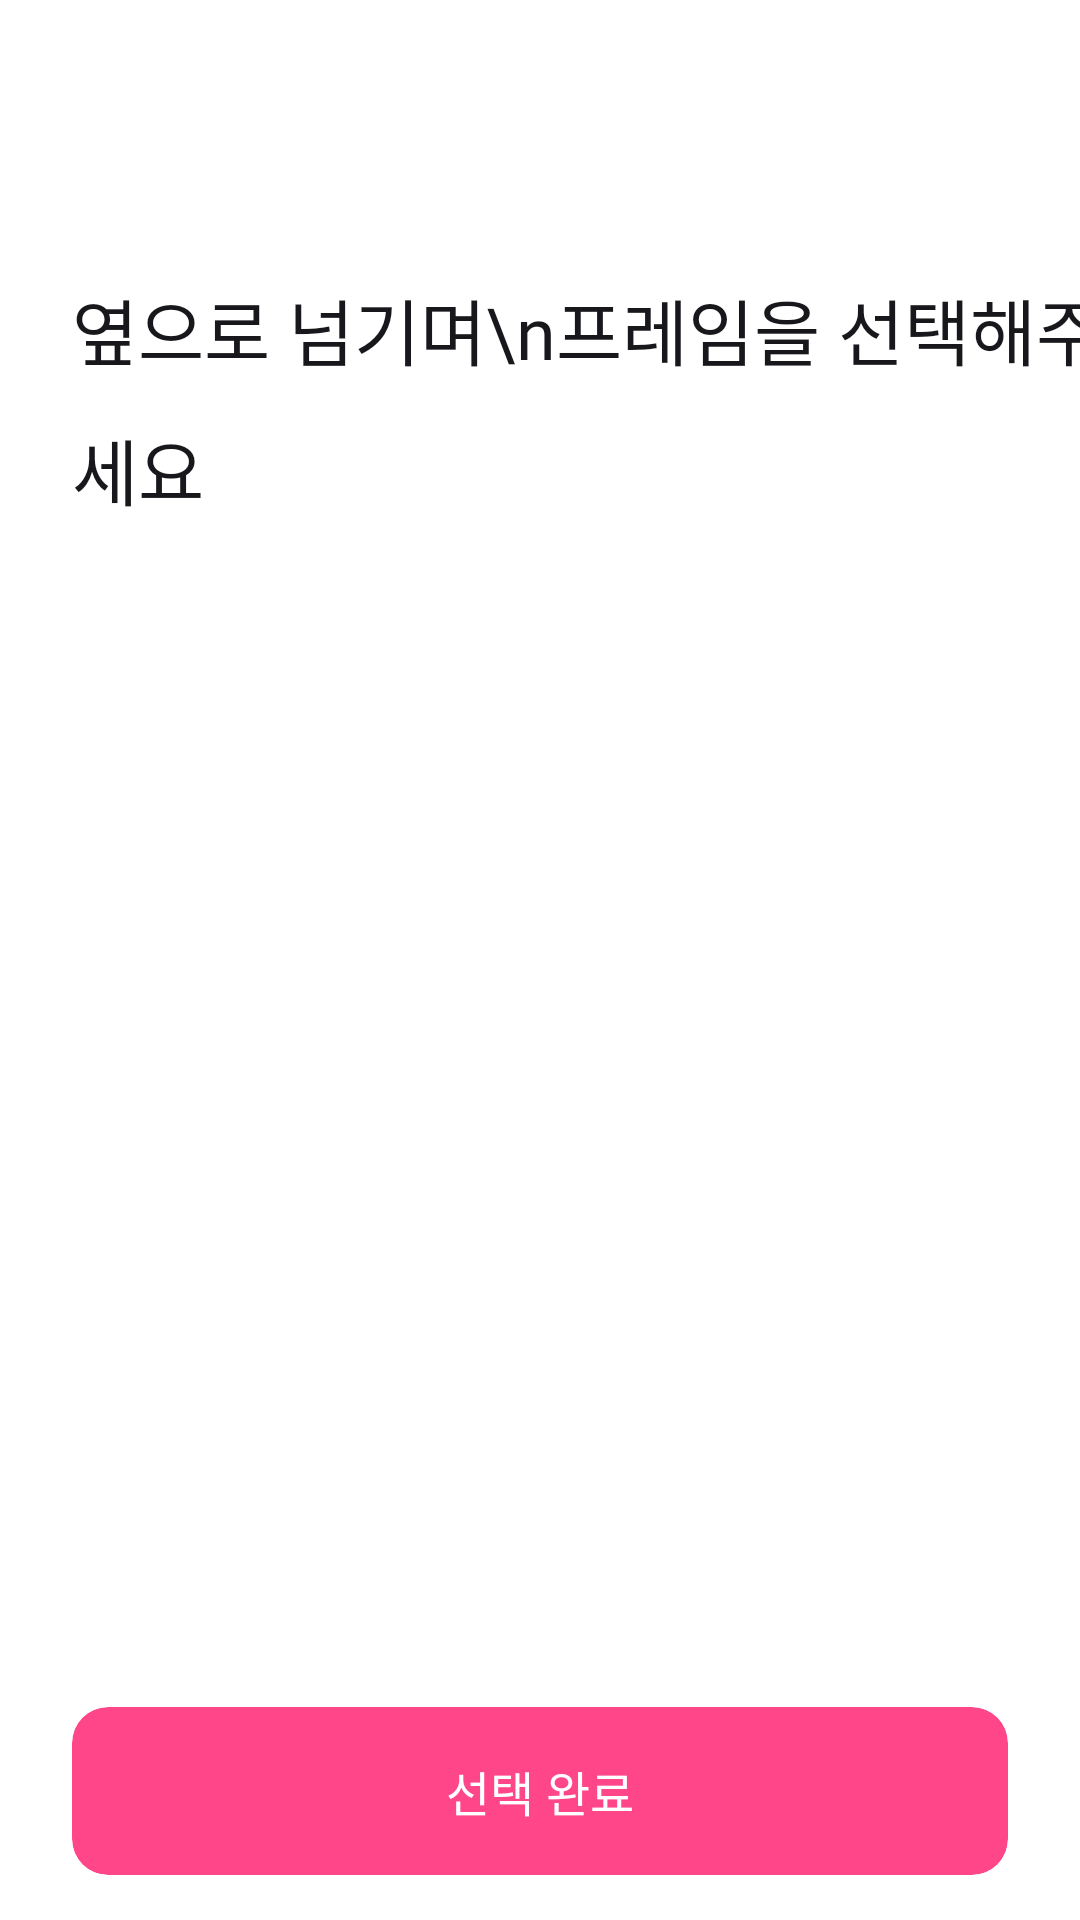

Android layout source for this screen:
<!-- AndroidManifest.xml: application theme Theme.Cartoon_Four_Cut -->
<!-- res/layout/activity_frame.xml -->
<?xml version="1.0" encoding="utf-8"?>
<androidx.constraintlayout.widget.ConstraintLayout xmlns:android="http://schemas.android.com/apk/res/android"
    xmlns:app="http://schemas.android.com/apk/res-auto"
    xmlns:tools="http://schemas.android.com/tools"
    android:layout_width="match_parent"
    android:layout_height="match_parent"
    android:background="@color/white"
    tools:context=".FrameActivity">

    <TextView
        android:lineHeight="40dp"
        android:id="@+id/textView6"
        android:layout_width="wrap_content"
        android:layout_height="80dp"
        android:layout_marginStart="24dp"
        android:layout_marginTop="92dp"
        android:fontFamily="@font/s_semibold"
        android:gravity="center_vertical"
        android:text="옆으로 넘기며\n프레임을 선택해주세요"
        android:textColor="@color/gray_100"
        android:textSize="24sp"
        app:layout_constraintStart_toStartOf="parent"
        app:layout_constraintTop_toTopOf="parent" />

    <androidx.viewpager2.widget.ViewPager2
        android:id="@+id/view_pager"
        android:layout_width="match_parent"
        android:layout_height="0dp"
        android:clipChildren="false"
        android:clipToPadding="false"
        android:layout_marginTop="16dp"
        app:layout_constraintTop_toBottomOf="@+id/textView6" />

    <androidx.cardview.widget.CardView
        app:cardElevation="0dp"
        android:id="@+id/select_button"
        app:cardCornerRadius="12dp"
        app:cardBackgroundColor="@color/pink"
        android:layout_width="match_parent"
        android:layout_height="56dp"
        android:layout_marginHorizontal="24dp"
        android:layout_marginBottom="15dp"
        app:layout_constraintBottom_toBottomOf="parent">

        <TextView
            android:layout_gravity="center"
            android:textSize="16sp"
            android:fontFamily="@font/s_semibold"
            android:textColor="@color/white"
            android:text="선택 완료"
            android:layout_width="wrap_content"
            android:layout_height="wrap_content"/>

    </androidx.cardview.widget.CardView>

</androidx.constraintlayout.widget.ConstraintLayout>
<!-- resources referenced by this layout -->
<resources>
  <color name="gray_100">#18181C</color>
  <color name="pink">#FF4689</color>
  <color name="white">#FFFFFFFF</color>
  <style name="Theme.Cartoon_Four_Cut" parent="Base.Theme.Cartoon_Four_Cut" />
  <style name="Base.Theme.Cartoon_Four_Cut" parent="Theme.Material3.DayNight.NoActionBar">
          <item name="android:windowLightStatusBar">true</item>
          <item name="android:statusBarColor">@color/white</item>
          <item name="android:windowIsTranslucent">true</item>
      </style>
</resources>
